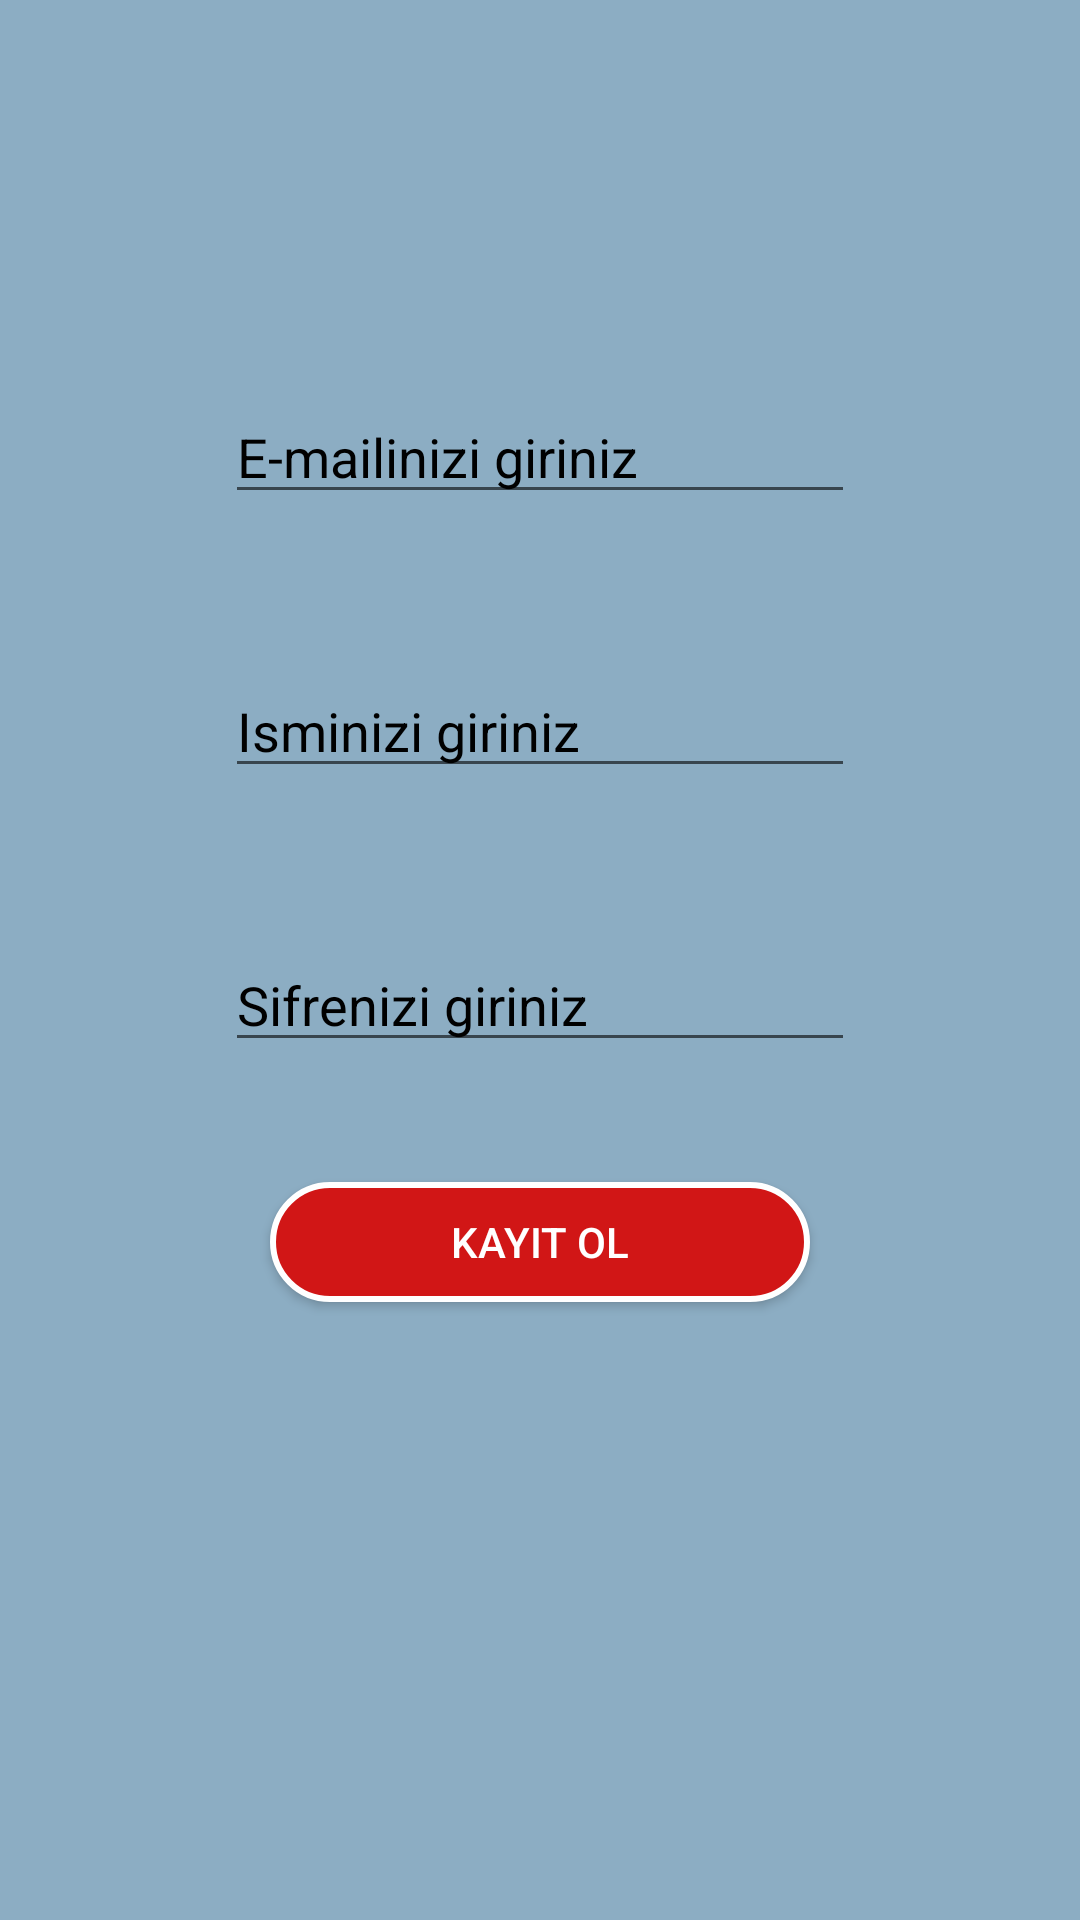

Produce the Android XML layout that renders to this screen, including the resource entries it uses.
<!-- AndroidManifest.xml: application theme Theme.TriviaGame -->
<!-- res/layout/fragment_sign_up.xml -->
<?xml version="1.0" encoding="utf-8"?>
<androidx.constraintlayout.widget.ConstraintLayout xmlns:android="http://schemas.android.com/apk/res/android"
    xmlns:app="http://schemas.android.com/apk/res-auto"
    xmlns:tools="http://schemas.android.com/tools"
    android:layout_width="match_parent"
    android:layout_height="match_parent"
    android:background="#8CADC3"
    tools:context=".ui.loginactivity.LogInFragment">


    <EditText
        android:id="@+id/editTextEmail"
        android:layout_width="wrap_content"
        android:layout_height="wrap_content"
        android:layout_marginTop="130dp"
        android:ems="10"
        android:hint="E-mailinizi giriniz"
        android:inputType="textEmailAddress"
        android:textColor="@color/black"
        android:textColorHint="@color/black"
        app:layout_constraintEnd_toEndOf="parent"
        app:layout_constraintStart_toStartOf="parent"
        app:layout_constraintTop_toTopOf="parent" />

    <EditText
        android:id="@+id/editTextName"
        android:layout_width="wrap_content"
        android:layout_height="wrap_content"
        android:layout_marginTop="50dp"
        android:ems="10"
        android:hint="Isminizi giriniz"
        android:inputType=""
        android:textColorHint="@color/black"
        app:layout_constraintEnd_toEndOf="@+id/editTextEmail"
        app:layout_constraintStart_toStartOf="@+id/editTextEmail"
        app:layout_constraintTop_toBottomOf="@+id/editTextEmail" />

    <EditText
        android:id="@+id/editTextPassword"
        android:layout_width="wrap_content"
        android:layout_height="wrap_content"
        android:layout_marginTop="50dp"
        android:ems="10"
        android:hint="Sifrenizi giriniz"
        android:inputType="textPassword"
        android:textColorHint="@color/black"
        app:layout_constraintEnd_toEndOf="@+id/editTextName"
        app:layout_constraintStart_toStartOf="@+id/editTextName"
        app:layout_constraintTop_toBottomOf="@+id/editTextName" />

    <Button
        android:id="@+id/buttonSignUp"
        android:layout_width="180dp"
        android:layout_height="40dp"
        android:layout_marginTop="40dp"
        android:background="@drawable/wrong_answer_button_background"
        android:backgroundTintMode="add"
        android:text="Kayit ol"
        android:textColor="@color/white"
        app:layout_constraintEnd_toEndOf="parent"
        app:layout_constraintStart_toStartOf="parent"
        app:layout_constraintTop_toBottomOf="@+id/editTextPassword" />

</androidx.constraintlayout.widget.ConstraintLayout>
<!-- resources referenced by this layout -->
<resources>
  <!-- drawable wrong_answer_button_background (drawable) -->
  <?xml version="1.0" encoding="utf-8"?>
  <shape
      xmlns:android="http://schemas.android.com/apk/res/android"
      >
      <corners android:radius="600dp"
          />
      <stroke
          android:width="2dp"
          android:color="@android:color/white" />
      <solid
          android:color="#D11616">
  
      </solid>
  
  </shape>
  <style name="Theme.TriviaGame" parent="Theme.MaterialComponents.DayNight.DarkActionBar">
          
          <item name="colorPrimary">#0E0E30</item>
          <item name="colorPrimaryVariant">#4C6793</item>
          <item name="colorOnPrimary">@color/white</item>
          
          <item name="colorSecondary">@color/teal_200</item>
          <item name="colorSecondaryVariant">@color/teal_700</item>
          <item name="colorOnSecondary">@color/white</item>
          
          <item name="android:statusBarColor" tools:targetApi="l">?attr/colorPrimaryVariant</item>
          
      </style>
  <!-- not gathered from this repository: default colours our renderer supplied (Android Studio template values) -->
  <color name="teal_200">#FF03DAC5</color>
  <color name="teal_700">#FF018786</color>
  <color name="black">#FF000000</color>
  <color name="white">#FFFFFFFF</color>
</resources>
